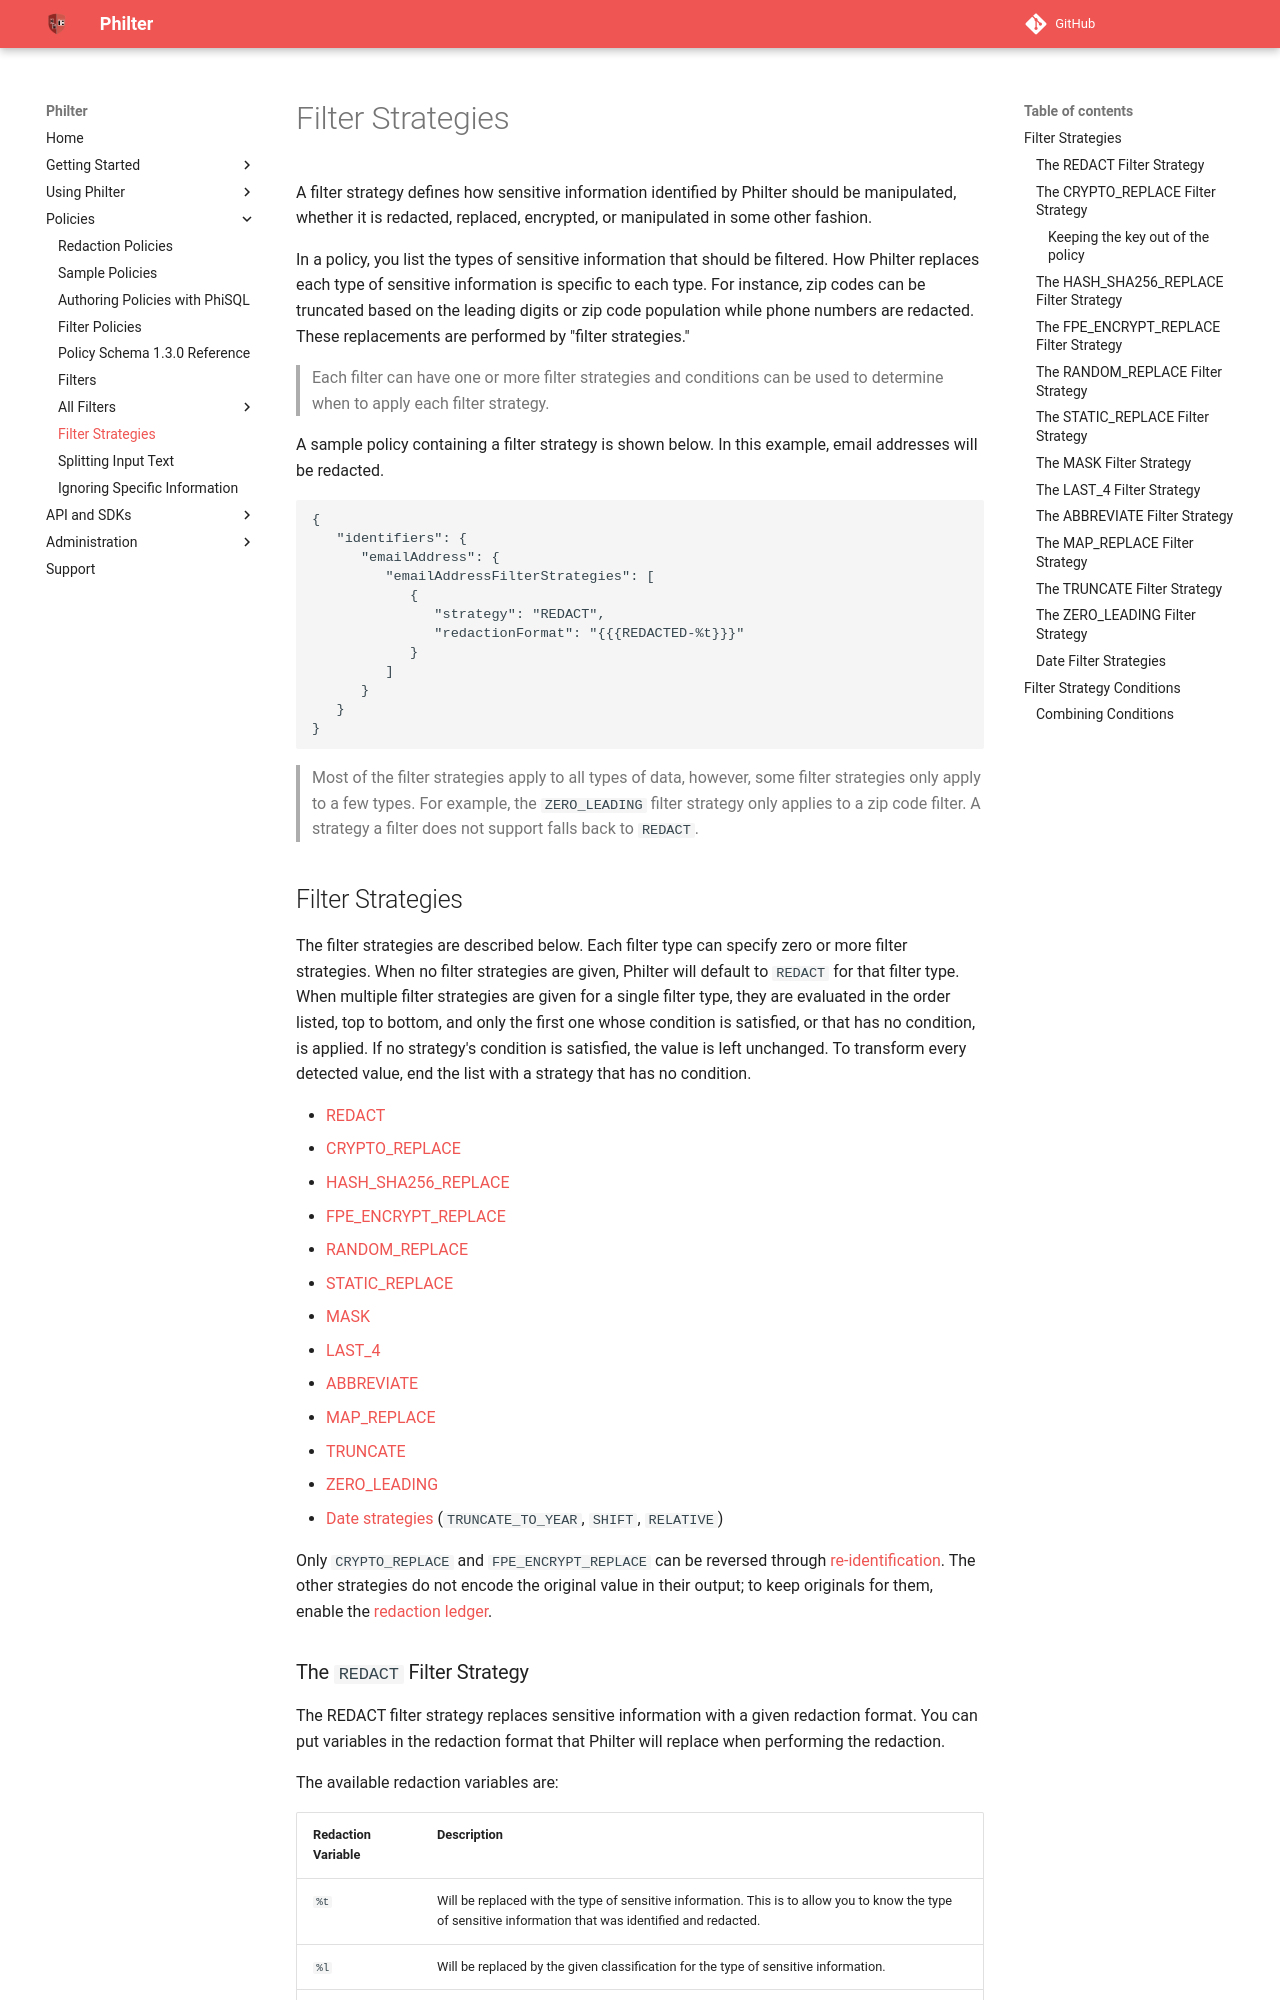

repository: philterd/philter · page: 4.0.1/policies/filter_strategies.html · generator: mkdocs

# Filter Strategies

A filter strategy defines how sensitive information identified by Philter should be manipulated, whether it is redacted, replaced, encrypted, or manipulated in some other fashion.

In a policy, you list the types of sensitive information that should be filtered. How Philter replaces each type of sensitive information is specific to each type. For instance, zip codes can be truncated based on the leading digits or zip code population while phone numbers are redacted. These replacements are performed by "filter strategies."

> Each filter can have one or more filter strategies and conditions can be used to determine when to apply each filter strategy.

A sample policy containing a filter strategy is shown below. In this example, email addresses will be redacted.

```
{
   "identifiers": {
      "emailAddress": {
         "emailAddressFilterStrategies": [
            {
               "strategy": "REDACT",
               "redactionFormat": "{{{REDACTED-%t}}}"
            }
         ]
      }
   }
}
```

> Most of the filter strategies apply to all types of data, however, some filter strategies only apply to a few types. For example, the `ZERO_LEADING` filter strategy only applies to a zip code filter. A strategy a filter does not support falls back to `REDACT`.


## Filter Strategies

The filter strategies are described below. Each filter type can specify zero or more filter strategies. When no filter strategies are given, Philter will default to `REDACT` for that filter type. When multiple filter strategies are given for a single filter type, they are evaluated in the order listed, top to bottom, and only the first one whose condition is satisfied, or that has no condition, is applied. If no strategy's condition is satisfied, the value is left unchanged. To transform every detected value, end the list with a strategy that has no condition.

* [REDACT](#the-redact-filter-strategy)
* [CRYPTO_REPLACE](#the-crypto_replace-filter-strategy)
* [HASH_SHA256_REPLACE](#the-hash_sha256_replace-filter-strategy)
* [FPE_ENCRYPT_REPLACE](#the-fpe_encrypt_replace-filter-strategy)
* [RANDOM_REPLACE](#the-random_replace-filter-strategy)
* [STATIC_REPLACE](#the-static_replace-filter-strategy)
* [MASK](#the-mask-filter-strategy)
* [LAST_4](#the-last_4-filter-strategy)
* [ABBREVIATE](#the-abbreviate-filter-strategy)
* [MAP_REPLACE](#the-map_replace-filter-strategy)
* [TRUNCATE](#the-truncate-filter-strategy)
* [ZERO_LEADING](#the-zero_leading-filter-strategy)
* [Date strategies](#date-filter-strategies) (`TRUNCATE_TO_YEAR`, `SHIFT`, `RELATIVE`)

Only `CRYPTO_REPLACE` and `FPE_ENCRYPT_REPLACE` can be reversed through [re-identification](../redaction/re-identification.md). The other strategies do not encode the original value in their output; to keep originals for them, enable the [redaction ledger](../redaction/ledgers.md).
